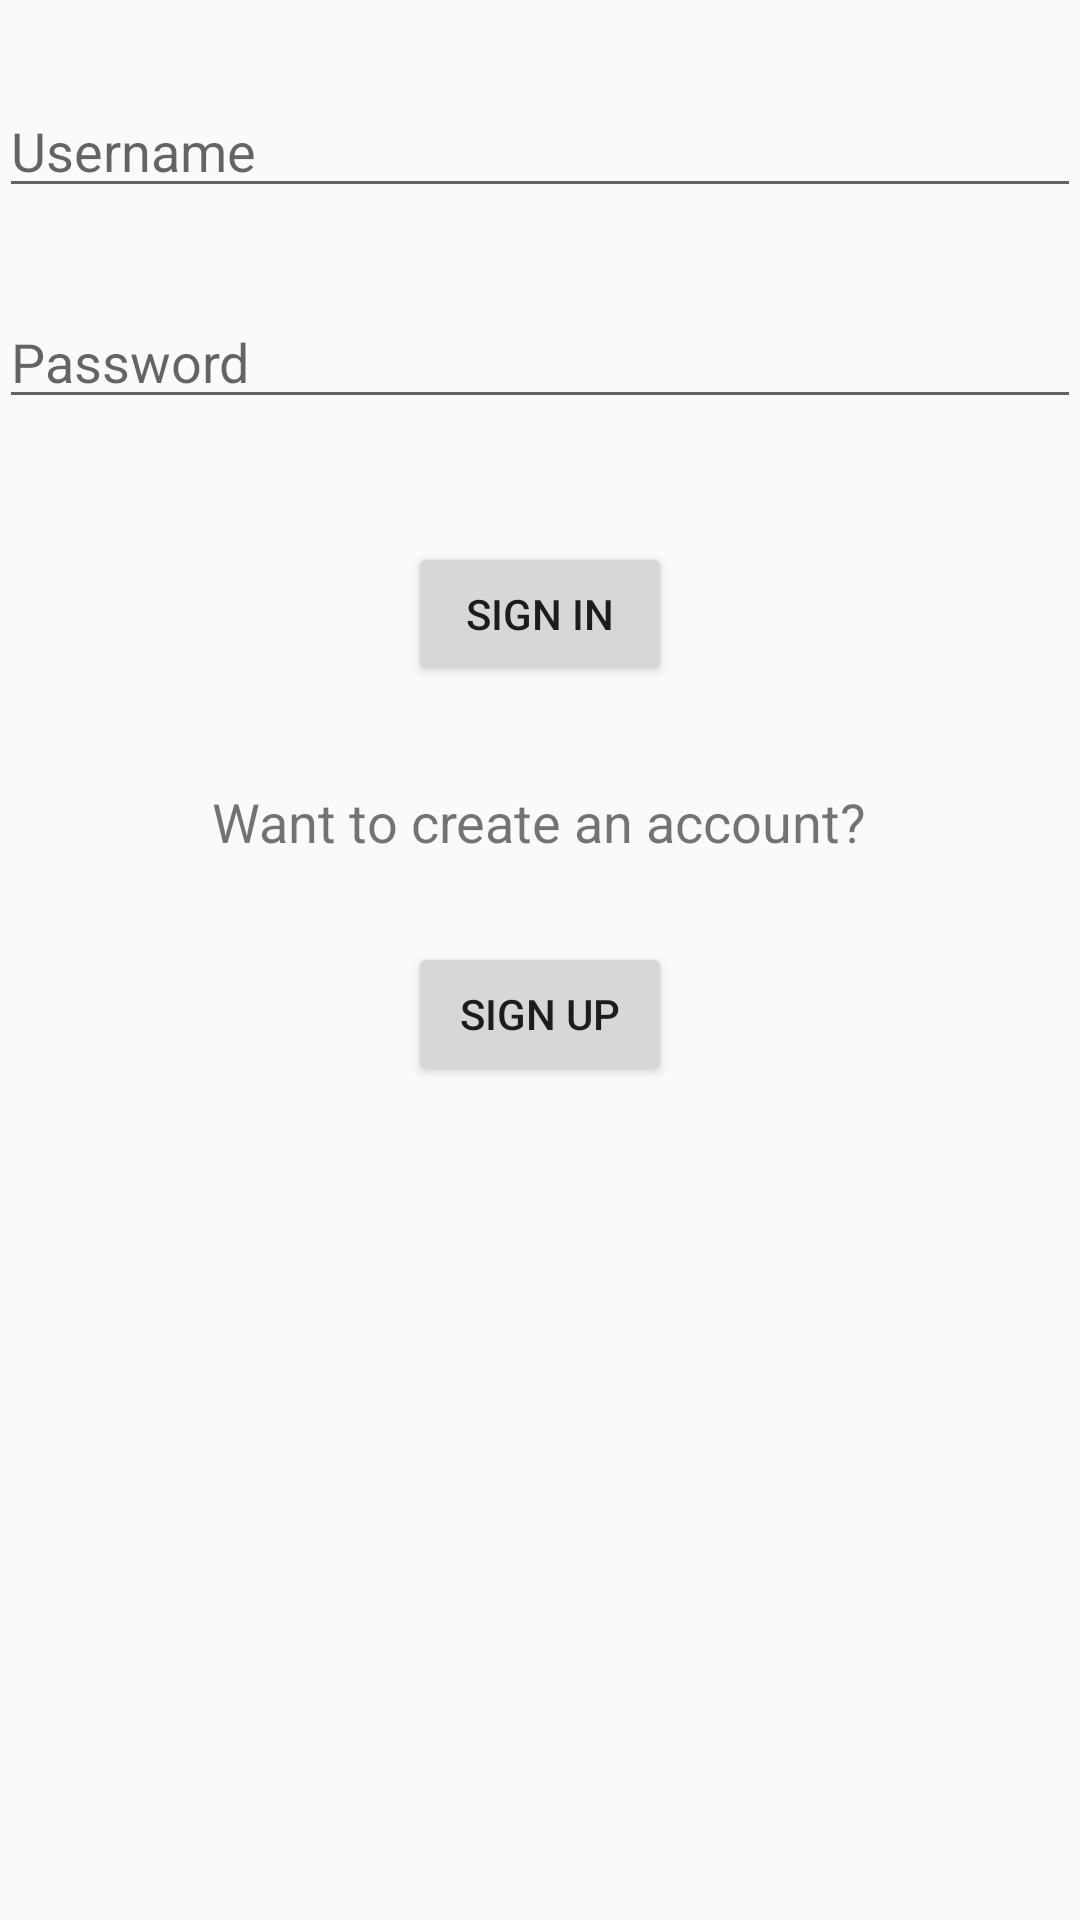

Here is an Android app screen rendered from its layout file. Give the layout XML and the strings, colors and styles it references.
<!-- AndroidManifest.xml: application theme AppTheme -->
<!-- res/layout/activity_login.xml -->
<RelativeLayout xmlns:android="http://schemas.android.com/apk/res/android"
    xmlns:tools="http://schemas.android.com/tools" android:layout_width="match_parent"
    android:layout_height="match_parent" android:paddingLeft="@dimen/activity_horizontal_margin"
    android:paddingRight="@dimen/activity_horizontal_margin"
    android:paddingTop="@dimen/activity_vertical_margin"
    android:paddingBottom="@dimen/activity_vertical_margin"
    tools:context="com.example.student.phoneprofile.Login">

    <EditText
        android:layout_width="wrap_content"
        android:layout_height="wrap_content"
        android:id="@+id/username"
        android:layout_alignParentTop="true"
        android:layout_alignParentStart="true"
        android:layout_marginTop="28dp"
        android:layout_alignParentEnd="true"
        android:hint="Username" />

    <EditText
        android:layout_width="wrap_content"
        android:layout_height="wrap_content"
        android:inputType="textPassword"
        android:ems="10"
        android:id="@+id/password"
        android:hint="Password"
        android:layout_below="@+id/username"
        android:layout_alignParentStart="true"
        android:layout_marginTop="29dp"
        android:layout_alignEnd="@+id/username" />

    <Button
        android:layout_width="wrap_content"
        android:layout_height="wrap_content"
        android:text="Sign In"
        android:id="@+id/signin"
        android:layout_marginTop="41dp"
        android:layout_below="@+id/password"
        android:layout_centerHorizontal="true"
        android:onClick="buttonClicked" />

    <Button
        android:layout_width="wrap_content"
        android:layout_height="wrap_content"
        android:text="Sign Up"
        android:id="@+id/signup"
        android:layout_below="@+id/textView6"
        android:layout_alignStart="@+id/signin"
        android:layout_marginTop="28dp"
        android:onClick="buttonClicked"
        android:nestedScrollingEnabled="false" />

    <TextView
        android:layout_width="wrap_content"
        android:layout_height="wrap_content"
        android:text="Want to create an account?"
        android:id="@+id/textView6"
        android:layout_marginTop="33dp"
        android:textSize="18dp"
        android:layout_below="@+id/signin"
        android:layout_centerHorizontal="true" />

</RelativeLayout>
<!-- resources referenced by this layout -->
<resources>
  <style name="AppTheme" parent="Theme.AppCompat.Light.DarkActionBar">
          
          <item name="android:colorPrimary">#3F51B5</item>
      </style>
</resources>
